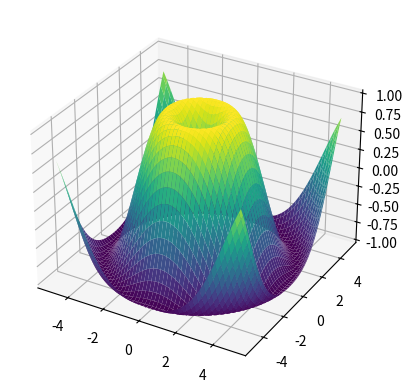

Write the Python code that produced this figure.
# This is a sample Python script.

# Press Shift+F10 to execute it or replace it with your code.
# Press Double Shift to search everywhere for classes, files, tool windows, actions, and settings.


import numpy as np
import matplotlib.pyplot as plt
from mpl_toolkits.mplot3d import Axes3D


def print_hi(name):
    # Use a breakpoint in the code line below to debug your script.
    print(f'Hi, {name}')  # Press Ctrl+F8 to toggle the breakpoint.


# Press the green button in the gutter to run the script.
if __name__ == '__main__':
    print_hi('PyCharm')
    x = np.linspace(-5, 5, 100)
    y = np.linspace(-5, 5, 100)
    X, Y = np.meshgrid(x, y)
    Z = np.sin(np.sqrt(X ** 2 + Y ** 2))

    fig = plt.figure()
    ax = fig.add_subplot(111, projection='3d')
    ax.plot_surface(X, Y, Z, cmap='viridis')

    plt.show()

# See PyCharm help at https://www.jetbrains.com/help/pycharm/
